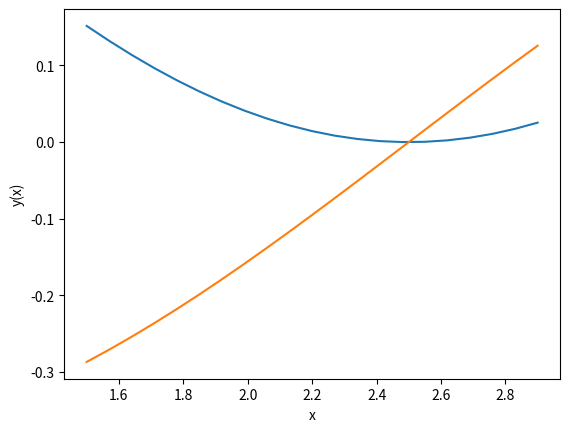

The script that saved this image:
import math as m
import numpy as np
import matplotlib.pyplot as plt
import seaborn as sns
import pandas as pd

def y(x):
    return m.sin(1-0.4*x)**2
def y_proiz(x):
    return -0.4*m.sin(2-0.8*x)
def left_diff(y0,y1,step):
    return (y1-y0)/step
def right_diff(y0,y1,step):
    return (y1-y0)/step
def mean_diff(y0,y2,step):
    return (y2-y0)/(2*step)
def tri_point_0(y0,y1,y2,step):
    return 0.5*step*(-3*y0+4*y1-y2)
def tri_point_1(y0,y2,step):
    return 0.5*step*(-y0+y2)
def tri_point_2(y0,y1,y2,step):
    return 0.5*step*(-y0+4*y1-3*y2)


step = 0.07
a, b = 1.5, 2.9
x=[i for i in np.arange(a,b+step,step)]
function=[]
proiz=[]
for i in np.arange(a,b+step,step):
    function.append(y(i))
    proiz.append(y_proiz(i))
# print(x,function,sep='\n')
plt.plot(x,function)
plt.plot(x,proiz)
plt.xlabel('x')
plt.ylabel('y(x)')
plt.show()
